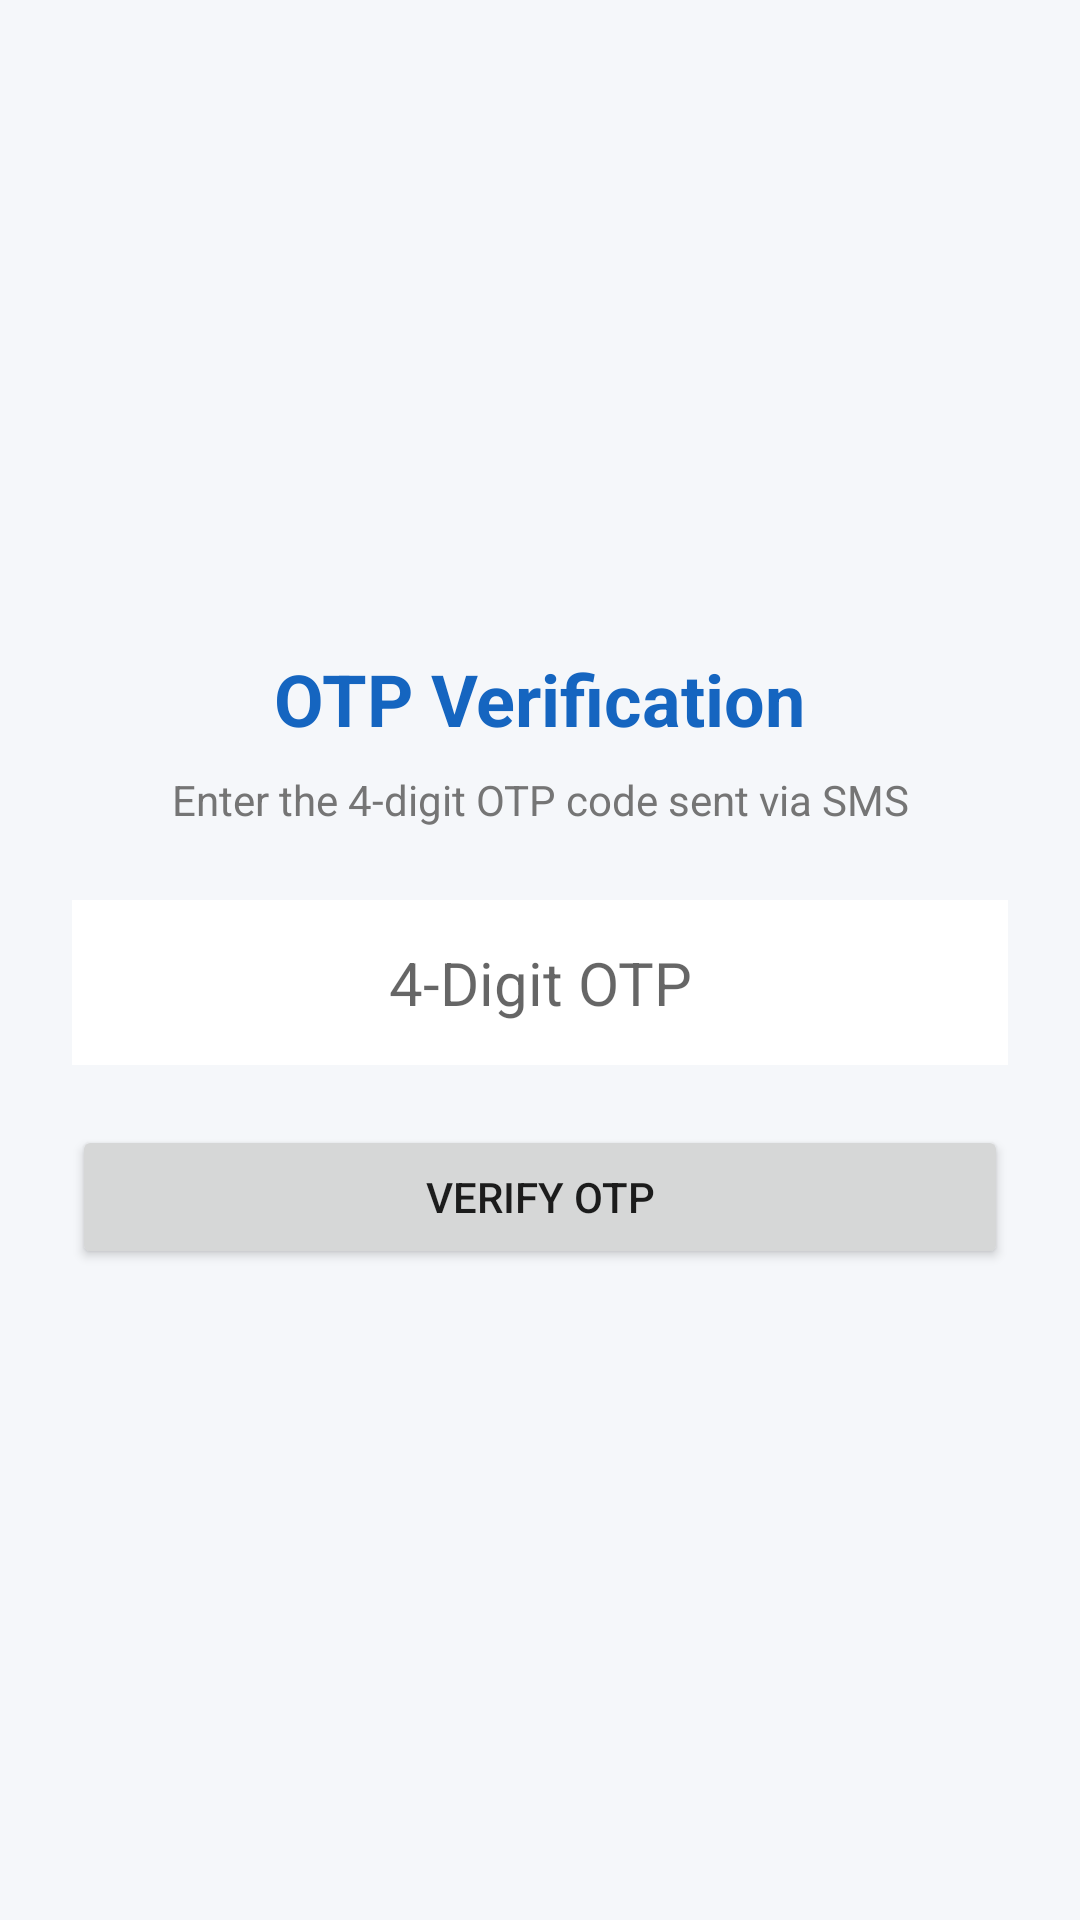

The Android layout XML behind this screen, and the referenced resources:
<!-- AndroidManifest.xml: application theme Theme.KarFlex -->
<!-- res/layout/activity_otp.xml -->
<?xml version="1.0" encoding="utf-8"?>
<LinearLayout xmlns:android="http://schemas.android.com/apk/res/android"
    android:layout_width="match_parent"
    android:layout_height="match_parent"
    android:background="@color/bg_light"
    android:fitsSystemWindows="true"
    android:gravity="center"
    android:orientation="vertical"
    android:padding="24dp">

    <TextView
        android:layout_width="wrap_content"
        android:layout_height="wrap_content"
        android:text="OTP Verification"
        android:textColor="@color/primary"
        android:textSize="24sp"
        android:textStyle="bold" />

    <TextView
        android:id="@+id/tvOtpInfo"
        android:layout_width="wrap_content"
        android:layout_height="wrap_content"
        android:layout_marginTop="8dp"
        android:layout_marginBottom="24dp"
        android:gravity="center"
        android:text="Enter the 4-digit OTP code sent via SMS"
        android:textColor="@color/text_secondary"
        android:textSize="14sp" />

    <EditText
        android:id="@+id/etOtp"
        android:layout_width="match_parent"
        android:layout_height="wrap_content"
        android:layout_marginBottom="20dp"
        android:background="@color/white"
        android:gravity="center"
        android:hint="4-Digit OTP"
        android:inputType="number"
        android:maxLength="4"
        android:padding="14dp"
        android:textSize="20sp" />

    <Button
        android:id="@+id/btnVerifyOtp"
        android:layout_width="match_parent"
        android:layout_height="wrap_content"
        android:padding="12dp"
        android:text="Verify OTP" />

</LinearLayout>
<!-- resources referenced by this layout -->
<resources>
  <color name="bg_light">#F5F7FA</color>
  <color name="primary">#1565C0</color>
  <color name="text_secondary">#757575</color>
  <color name="white">#FFFFFF</color>
  <style name="Theme.KarFlex" parent="Theme.MaterialComponents.Light.NoActionBar">
          <item name="colorPrimary">@color/primary</item>
          <item name="colorPrimaryVariant">@color/primary_dark</item>
          <item name="colorOnPrimary">@color/white</item>
          <item name="colorSecondary">@color/accent</item>
          <item name="android:statusBarColor">@color/primary_dark</item>
      </style>
  <color name="primary_dark">#0D47A1</color>
  <color name="accent">#FF6F00</color>
</resources>
